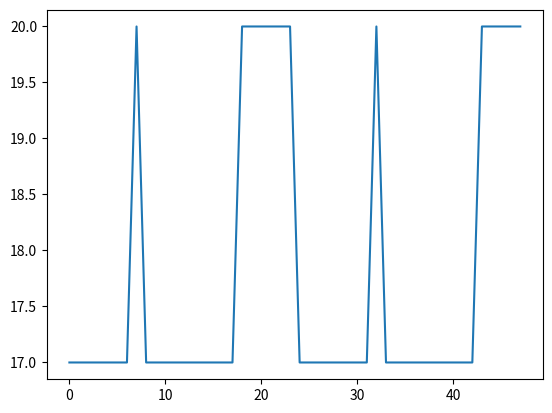

Python code for this plot:
from scipy import signal
import numpy as np # linear algebra
import matplotlib.pyplot as plt

#Define Temperature SP for 1 days (24 hours)

t1= 8                                #Presence from [hour]
t2= 23                               #Presence until [hour]

days_hours   = 24                    #number_of_hour_in_oneday + start hour at 0
days         = 365                   #number of simulation days
periods      = 24*3600*days          #in seconds (day_periods*365 = years)
pulse_width  = (t2-t1)/24            # % of the periods
phase_delay  = t1                    #in seconds

Night_T_SP=17
Day_T_SP=20

#temperature different between day and night.
delta_T= Day_T_SP - Night_T_SP

# Define Wake up time
Wu_time =7           # wake up at 7 in the morning
duty_wu = 23-7       

# Go to work time/ leave the house
Work_time = 8           #go to work at 8 in the morning
duty_w   = 23-8        

# Back to home
back_home = 18         #back home at 18.00
duty_b   = 23-18 


#create simulation time
time_t = np.linspace(0,periods,(days_hours*days)+1)

#-----------------------
t= np.linspace(0,1,(days_hours*days)+1,endpoint=False)          #+1 start from 0 days=1
temp1 = signal.square(2 * np.pi* days * t,duty=duty_wu/24)
temp1 = np.clip(temp1, 0, 1)
# add delay to array
temp1=np.roll(temp1,Wu_time)

#----------------
t= np.linspace(0,1,(days_hours*days)+1,endpoint=False)          #+1 start from 0 days=1
temp2 = signal.square(2 * np.pi* days * t,duty=duty_w/24)
temp2 = np.clip(temp2, 0, 1)
# add delay to array
temp2=np.roll(temp2,Work_time)

#___________
t= np.linspace(0,1,(days_hours*days)+1,endpoint=False)          #+1 start from 0 days=1
temp3 = signal.square(2 * np.pi* days * t,duty=duty_b/24)
temp3 = np.clip(temp3, 0, 1)
# add delay to array
temp3=np.roll(temp3,back_home)

# Calculate SP
temp4=temp1-temp2+temp3
SP=(temp4*delta_T)+Night_T_SP

SP=SP[np.newaxis]
SP=SP.T

# Plot 48 hours
#plt.plot(time_t[0:48], SP[0:48])
plt.plot(SP[0:48])
#plt.plot(time_t[0:48])

#plt.ylabel('Temperature_SP (degC)')
#plt.xlabel('time (sec)')
#plt.legend(loc=2)
#print(Qinternal)
SP=np.delete(SP, -1, 0)